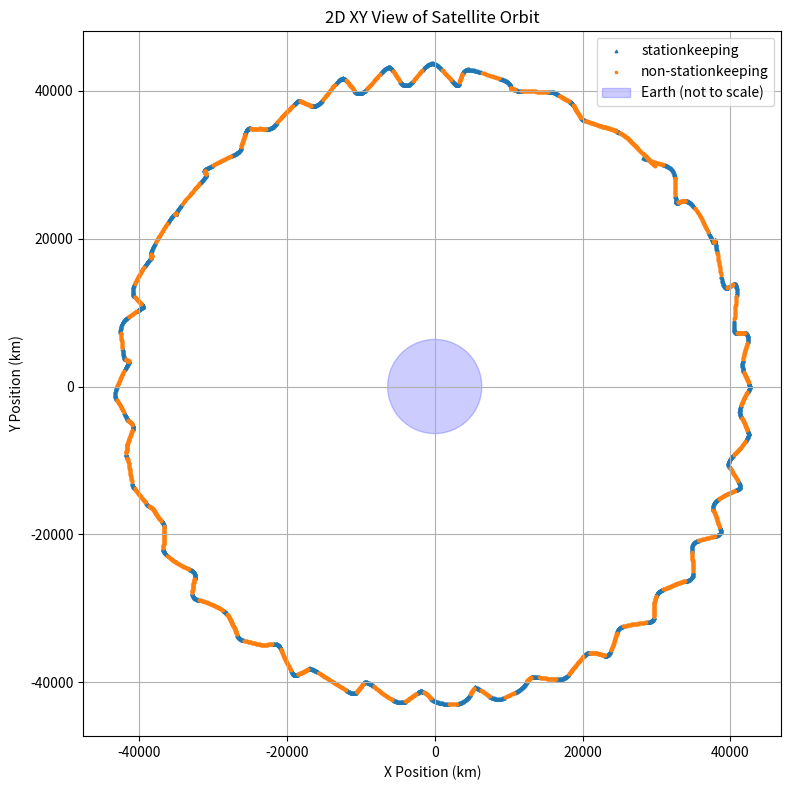
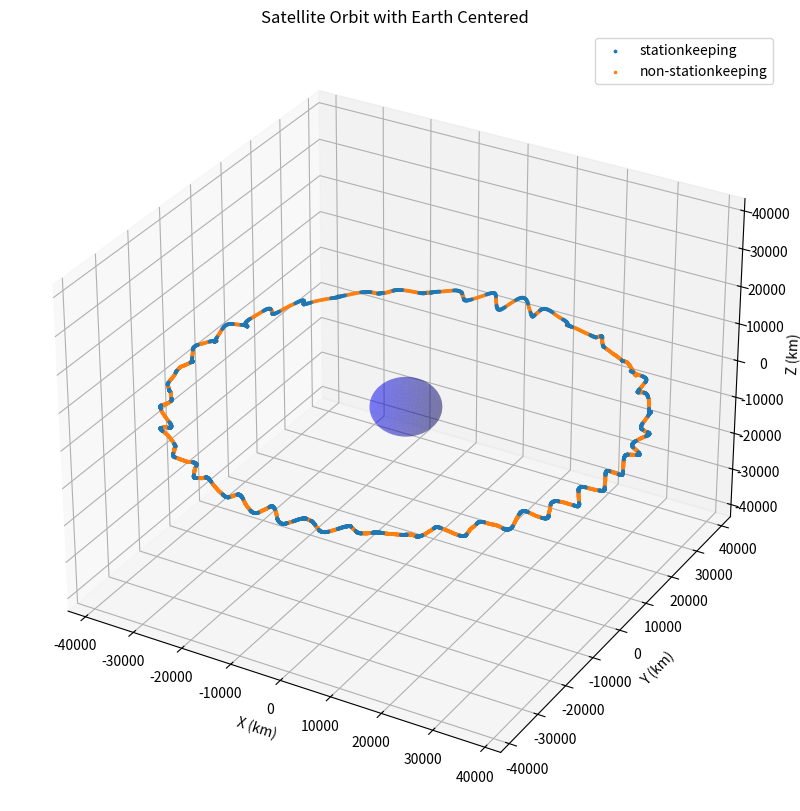

Generate these figures, in order, with matplotlib:
import numpy as np
import pandas as pd
import matplotlib.pyplot as plt
from mpl_toolkits.mplot3d import Axes3D
#correctlty implements the drifting of satellite 
# accounts for drift in the velocity variable

#This is the initial orbit now with the effects of j2, solar radiation, and central gravity effects

# [redacted]
class Satellite:
    # Satellite class simulates orbital propagation with optional stationkeeping
    EARTH_RADIUS = 6371  # km
    # Earth's radius in kilometers (used to set orbital altitude)
    MU = 398600.4418     # km^3/s^2
    # Earth's gravitational parameter in km^3/s^2

    def __init__(self, sat_id, longitude_deg,
        # Initialize satellite with orbital parameters and simulation settings
                 eccentricity=0, noise_std=0.01, max_drift_km=100,
                 time_step=60):
        self.sat_id = sat_id
        self.a = self.EARTH_RADIUS + 35786
    # Earth's radius in kilometers (used to set orbital altitude)
        self.longitude = np.radians(longitude_deg)
        # Longitude converted to radians (for initial position)
        self.ecc = eccentricity
        # Orbital eccentricity (0 for circular orbit)
        self.noise_std = noise_std
        # Standard deviation of Gaussian noise for velocity perturbation
        self.max_drift = max_drift_km
        # Maximum drift distance from ideal position before stationkeeping triggers
        self.time_step = time_step
        # Time increment for simulation (in seconds)
        self.omega = np.sqrt(self.MU / self.a**3)  # rad/sec
    # Earth's gravitational parameter in km^3/s^2

        # Initialize position and velocity (circular, equatorial)
        self.x = self.a * np.cos(self.longitude)
        # Longitude converted to radians (for initial position)
        self.y = self.a * np.sin(self.longitude)
        # Longitude converted to radians (for initial position)
        self.z = 0
        # Initial z position (equatorial orbit = 0)
        self.vx = -self.orbital_velocity() * np.sin(self.longitude)
        # Longitude converted to radians (for initial position)
        self.vy = self.orbital_velocity() * np.cos(self.longitude)
        # Longitude converted to radians (for initial position)
        self.vz = 0
        # Initial z velocity (equatorial orbit = 0)

        self.log = []

    def orbital_velocity(self):
        # Compute ideal orbital velocity for circular orbit (used for control)
        return np.sqrt(self.MU / self.a)
    # Earth's gravitational parameter in km^3/s^2

    def propagate(self, duration):
        # Main simulation loop: propagates position and velocity over time
        for t in range(0, duration, self.time_step):
        # Time increment for simulation (in seconds)
            angle = self.longitude + self.omega * t
        # Longitude converted to radians (for initial position)
            ideal_x = self.a * np.cos(angle)
            ideal_y = self.a * np.sin(angle)
            ideal_z = 0

            # Add noise to velocity instead of position
            noise = np.random.normal(0, self.noise_std, 3)
        # Standard deviation of Gaussian noise for velocity perturbation
            self.vx += noise[0]
            self.vy += noise[1]
            self.vz += noise[2]

            # Then update position as usual
            self.x += self.vx * self.time_step
        # Time increment for simulation (in seconds)
            self.y += self.vy * self.time_step
        # Time increment for simulation (in seconds)
            self.z += self.vz * self.time_step
        # Time increment for simulation (in seconds)


            dx = self.x - ideal_x
            dy = self.y - ideal_y
            dz = self.z - ideal_z
            drift_distance = np.sqrt(dx**2 + dy**2 + dz**2)

            if drift_distance > self.max_drift:
        # Maximum drift distance from ideal position before stationkeeping triggers
                status = "stationkeeping"

                # Proportional-Derivative Control
                kp = 1e-5
                kd = 2e-4
                #ideal velocity to get into perfect position
                desired_vx = -self.orbital_velocity() * np.sin(angle)
                desired_vy = self.orbital_velocity() * np.cos(angle)
                desired_vz = 0

                #calculate the difference between ideal velocity and current velocity
                dvx = self.vx - desired_vx
                dvy = self.vy - desired_vy
                dvz = self.vz - desired_vz

                #the updated acceleration based on our possicy taking our pd
                #controller into account
                ax = -kp * dx - kd * dvx
                ay = -kp * dy - kd * dvy
                az = -kp * dz - kd * dvz
            else:
                status = "non-stationkeeping"
                #if there is no station keeping, then keep velocity constant 
                ax = ay = az = 0
                desired_vx = self.vx
                desired_vy = self.vy
                desired_vz = self.vz

            #added code to account for the effects of j2, solar radiation, and central gravity
            a_grav = self.central_gravity()
            a_j2 = self.j2_perturbation()
            a_solar = self.solar_radiation_pressure()

            # update acceleration policies to account for these issues
            #note the ax is the satellite's concious decision to adjust
            #the forces naturally adjust the satellite's location therefore velocity and acceleration 
            # without the satellite's active awareness. 
            ax_total = a_grav[0] + a_j2[0] + a_solar[0] + ax
            ay_total = a_grav[1] + a_j2[1] + a_solar[1] + ay
            az_total = a_grav[2] + a_j2[2] + a_solar[2] + az

            # Apply total acceleration
            self.vx += ax_total * self.time_step
        # Time increment for simulation (in seconds)
            self.vy += ay_total * self.time_step
        # Time increment for simulation (in seconds)
            self.vz += az_total * self.time_step
        # Time increment for simulation (in seconds)

            self.log.append({
                "Time (s)": t,
                "Satellite ID": self.sat_id,
                "Longitude (deg)": np.degrees(self.longitude),
        # Longitude converted to radians (for initial position)
                "X (km)": self.x,
                "Y (km)": self.y,
                "Z (km)": self.z,
                "VX": self.vx,
                "VY": self.vy,
                "VZ": self.vz,
                "ideal VX": desired_vx,
                "ideal VY": desired_vy,
                "ideal VZ": desired_vz,
                "ideal x": ideal_x,
                "ideal_y": ideal_y,
                "ideal_z": ideal_z,
                "Status": status
            })

    def get_log(self):
        return pd.DataFrame(self.log)
    
    #calculates the effect of central gravity in a system
    def central_gravity(self):
        # Compute central gravitational acceleration vector
        r_vec = np.array([self.x, self.y, self.z])
        r_mag = np.linalg.norm(r_vec)
        acc = -self.MU * r_vec / r_mag**3
    # Earth's gravitational parameter in km^3/s^2
        return acc


    #adds the effect of j2 pertubation
    def j2_perturbation(self):
        # Compute acceleration from Earth's J2 oblateness effect
        J2 = 1.08263e-3
        R = self.EARTH_RADIUS
    # Earth's radius in kilometers (used to set orbital altitude)
        mu = self.MU
    # Earth's gravitational parameter in km^3/s^2
        x, y, z = self.x, self.y, self.z
        r = np.sqrt(x**2 + y**2 + z**2)

        factor = 1.5 * J2 * mu * R**2 / r**5
        zx_ratio_sq = 5 * z**2 / r**2

        ax = factor * x * (zx_ratio_sq - 1)
        ay = factor * y * (zx_ratio_sq - 1)
        az = factor * z * (zx_ratio_sq - 3)
        return np.array([ax, ay, az])

    #calculates solar radiation effects
    def solar_radiation_pressure(self):
        # Compute acceleration due to solar radiation pressure
        P_sr = 4.5e-6  # N/m^2
        C_R = 1.5
        A = 20          # m^2
        m = 1000        # kg
        sun_pos = np.array([1.496e8, 0, 0])  # km
        sat_pos = np.array([self.x, self.y, self.z])
        r_vec = sun_pos - sat_pos
        r_mag = np.linalg.norm(r_vec)
        direction = r_vec / r_mag
        acc_magnitude = (P_sr * C_R * A / m) / 1000  # convert to km/s²
        return acc_magnitude * direction

def plot3d(log_df):
    x = log_df["X (km)"].values
    y = log_df["Y (km)"].values
    z = log_df["Z (km)"].values
    status = log_df["Status"].values

    fig = plt.figure(figsize=(10, 10))
    ax = fig.add_subplot(111, projection='3d')

    # Plot satellite trajectory
    ax.scatter(x[status == "stationkeeping"], y[status == "stationkeeping"], z[status == "stationkeeping"], label="stationkeeping", s=3)
    ax.scatter(x[status == "non-stationkeeping"], y[status == "non-stationkeeping"], z[status == "non-stationkeeping"], label="non-stationkeeping", s=3, marker='x')
    
    # Plot Earth
    R = 6371  # Earth's radius in km
    u, v = np.mgrid[0:2*np.pi:50j, 0:np.pi:25j]
    ex = R * np.cos(u) * np.sin(v)
    ey = R * np.sin(u) * np.sin(v)
    ez = R * np.cos(v)
    ax.plot_surface(ex, ey, ez, color='blue', alpha=0.3, linewidth=0)

    ax.set_xlabel("X (km)")
    ax.set_ylabel("Y (km)")
    ax.set_zlabel("Z (km)")
    ax.set_title("Satellite Orbit with Earth Centered")
    ax.legend()
    # Set equal aspect ratio for 3D plot
    max_range = np.array([x.max() - x.min(), y.max() - y.min(), z.max() - z.min()]).max() / 2.0

    mid_x = (x.max() + x.min()) * 0.5
    mid_y = (y.max() + y.min()) * 0.5
    mid_z = (z.max() + z.min()) * 0.5

    ax.set_xlim(mid_x - max_range, mid_x + max_range)
    ax.set_ylim(mid_y - max_range, mid_y + max_range)
    ax.set_zlim(mid_z - max_range, mid_z + max_range)

    plt.show()

def plot2d(log_df):
    import matplotlib.pyplot as plt

    x = log_df["X (km)"].values
    y = log_df["Y (km)"].values
    status = log_df["Status"].values

    fig, ax = plt.subplots(figsize=(8, 8))

    # Plot satellite trajectory
    ax.scatter(x[status == "stationkeeping"], y[status == "stationkeeping"],
               label="stationkeeping", s=3, marker='^')
    ax.scatter(x[status == "non-stationkeeping"], y[status == "non-stationkeeping"],
               label="non-stationkeeping", s=3, marker='x')

    # Plot Earth
    earth = plt.Circle((0, 0), 6371, color='blue', alpha=0.2, label="Earth (not to scale)")
    ax.add_artist(earth)

    ax.set_xlabel("X Position (km)")
    ax.set_ylabel("Y Position (km)")
    ax.set_title("2D XY View of Satellite Orbit")
    ax.set_aspect('equal')
    ax.grid(True)
    ax.legend()
    plt.tight_layout()
    plt.show()


sat = Satellite(
        sat_id= '01',
        longitude_deg= 45,
        noise_std=0.08,
        max_drift_km=1000,
        time_step=10
    )

sat.propagate(duration=86400)
df = sat.get_log()
df.to_csv("j2TestLog.csv", index=False)

plot2d(df)
plot3d(df)
